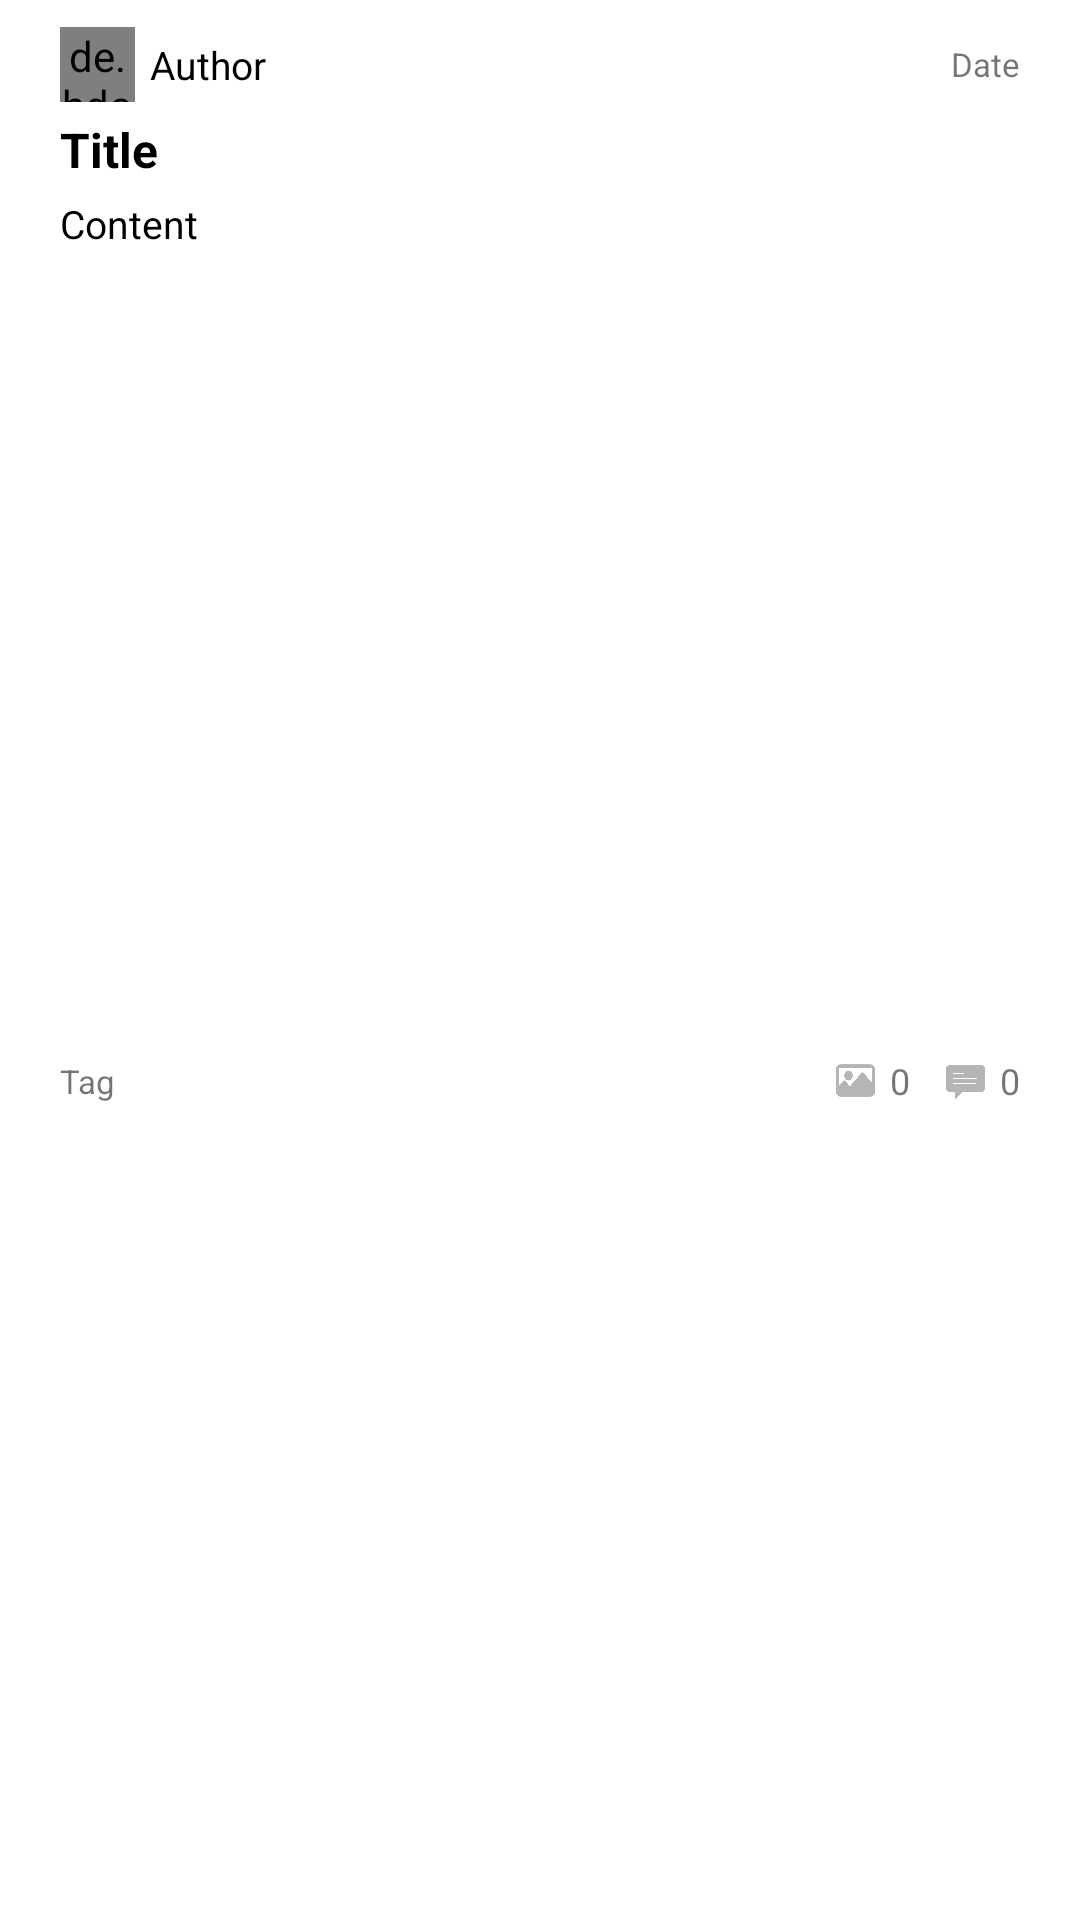

Produce the Android XML layout that renders to this screen, including the resource entries it uses.
<!-- AndroidManifest.xml: application theme Theme.Project -->
<!-- res/layout/board_recycler.xml -->
<?xml version="1.0" encoding="utf-8"?>
<layout xmlns:android="http://schemas.android.com/apk/res/android"
    xmlns:app="http://schemas.android.com/apk/res-auto"
    xmlns:tools="http://schemas.android.com/tools">
    <data>

    </data>
    <androidx.constraintlayout.widget.ConstraintLayout
        android:layout_width="match_parent"
        android:layout_height="wrap_content"
        android:background="?attr/selectableItemBackground"
        android:clickable="true"
        android:focusable="true"
        android:paddingTop="5dp"
        android:paddingBottom="5dp">

        <RelativeLayout
            android:id="@+id/userinfo_relative"
            android:layout_width="match_parent"
            android:layout_height="wrap_content"
            android:layout_marginStart="20dp"
            android:layout_marginEnd="20dp"
            app:layout_constraintEnd_toEndOf="parent"
            app:layout_constraintStart_toStartOf="parent"
            app:layout_constraintTop_toTopOf="parent"
            android:layout_marginTop="4dp">

            <de.hdodenhof.circleimageview.CircleImageView
                android:id="@+id/account_iv_profile"
                android:layout_width="25dp"
                android:layout_height="25dp"
                android:src="@drawable/img_user"
                android:layout_centerVertical="true"/>

            <TextView
                android:id="@+id/tv_author"
                android:layout_width="wrap_content"
                android:layout_height="wrap_content"
                android:layout_toEndOf="@+id/account_iv_profile"
                android:text="Author"
                android:textSize="13sp"
                android:textColor="@color/black"
                android:layout_centerVertical="true"
                android:layout_marginStart="5dp"/>

            <TextView
                android:id="@+id/tvDate"
                android:layout_width="wrap_content"
                android:layout_height="wrap_content"
                android:layout_alignParentRight="true"
                android:text="@string/date"
                android:textSize="11sp"
                android:layout_centerVertical="true" />
        </RelativeLayout>

        <TextView
            android:id="@+id/tvTitle"
            android:layout_width="0dp"
            android:layout_height="wrap_content"
            android:layout_marginStart="20dp"
            android:layout_marginTop="5dp"
            android:layout_marginEnd="20dp"
            android:ellipsize="end"
            android:ems="10"
            android:maxLines="1"
            android:text="@string/title"
            android:textColor="#000000"
            android:textSize="16sp"
            android:textStyle="bold"
            app:layout_constraintEnd_toEndOf="parent"
            app:layout_constraintStart_toStartOf="parent"
            app:layout_constraintTop_toBottomOf="@+id/userinfo_relative" />

        <TextView
            android:id="@+id/tvContent"
            android:layout_width="0dp"
            android:layout_height="wrap_content"
            android:layout_marginStart="20dp"
            android:layout_marginTop="5dp"
            android:layout_marginEnd="20dp"
            android:ellipsize="end"
            android:ems="22"
            android:maxLines="1"
            android:text="@string/content"
            android:textColor="@color/black"
            android:textSize="13sp"
            app:layout_constraintEnd_toEndOf="parent"
            app:layout_constraintStart_toStartOf="parent"
            app:layout_constraintTop_toBottomOf="@+id/tvTitle" />

        <ImageView
            android:id="@+id/imgPhoto"
            android:scaleType="fitXY"
            android:layout_width="13dp"
            android:layout_height="15dp"
            android:layout_marginTop="4dp"
            android:layout_marginEnd="5dp"
            android:layout_marginBottom="2dp"
            app:layout_constraintBottom_toBottomOf="parent"
            app:layout_constraintEnd_toStartOf="@id/tvPhotoCnt"
            app:layout_constraintTop_toBottomOf="@+id/tvContent"
            app:srcCompat="@drawable/img_picture" />

        <TextView
            android:id="@+id/tvPhotoCnt"
            android:layout_width="wrap_content"
            android:layout_height="wrap_content"
            android:layout_marginTop="4dp"
            android:layout_marginEnd="12dp"
            android:layout_marginBottom="2dp"
            android:textSize="12sp"
            android:text="0"
            app:layout_constraintBottom_toBottomOf="parent"
            app:layout_constraintEnd_toStartOf="@id/imgComment"
            app:layout_constraintTop_toBottomOf="@+id/tvContent" />

        <ImageView
            android:id="@+id/imgComment"
            android:scaleType="fitXY"
            android:layout_width="13dp"
            android:layout_height="12dp"
            android:layout_marginTop="4dp"
            android:layout_marginEnd="5dp"
            android:layout_marginBottom="1dp"
            app:layout_constraintBottom_toBottomOf="parent"
            app:layout_constraintEnd_toStartOf="@id/tvCommentCnt"
            app:layout_constraintTop_toBottomOf="@+id/tvContent"
            app:srcCompat="@drawable/img_chat" />

        <TextView
            android:id="@+id/tvCommentCnt"
            android:layout_width="wrap_content"
            android:layout_height="wrap_content"
            android:layout_marginTop="4dp"
            android:layout_marginEnd="20dp"
            android:layout_marginBottom="2dp"
            android:textSize="12sp"
            android:text="0"
            app:layout_constraintBottom_toBottomOf="parent"
            app:layout_constraintEnd_toEndOf="parent"
            app:layout_constraintTop_toBottomOf="@+id/tvContent" />

        <TextView
            android:id="@+id/tv_tag"
            android:layout_width="wrap_content"
            android:layout_height="wrap_content"
            android:layout_marginStart="20dp"
            android:layout_marginTop="4dp"
            android:layout_marginBottom="2dp"
            android:text="@string/tag"
            android:textSize="11sp"
            app:layout_constraintBottom_toBottomOf="parent"
            app:layout_constraintStart_toStartOf="parent"
            app:layout_constraintTop_toBottomOf="@+id/tvContent" />
    </androidx.constraintlayout.widget.ConstraintLayout>
</layout>
<!-- resources referenced by this layout -->
<resources>
  <color name="black">#FF000000</color>
  <!-- drawable img_chat: png bitmap (drawable, 7896 bytes) -->
  <!-- drawable img_picture: png bitmap (drawable, 11122 bytes) -->
  <string name="content">Content</string>
  <string name="date">Date</string>
  <string name="tag">Tag</string>
  <string name="title">Title</string>
  <style name="Theme.Project" parent="Theme.MaterialComponents.Light.NoActionBar">
          
          <item name="colorPrimary">@color/knu_red</item>
          <item name="colorPrimaryVariant">@color/knu_red</item>
          <item name="colorOnPrimary">@color/white</item>
          
          <item name="colorSecondary">@color/knu_red</item>
          <item name="colorSecondaryVariant">@color/teal_700</item>
          <item name="colorOnSecondary">@color/black</item>
          
          <item name="android:statusBarColor" tools:targetApi="l">?attr/colorPrimaryVariant</item>
          
      </style>
  <color name="knu_red">#b82d28</color>
  <color name="white">#FFFFFFFF</color>
  <color name="teal_700">#FF018786</color>
</resources>
